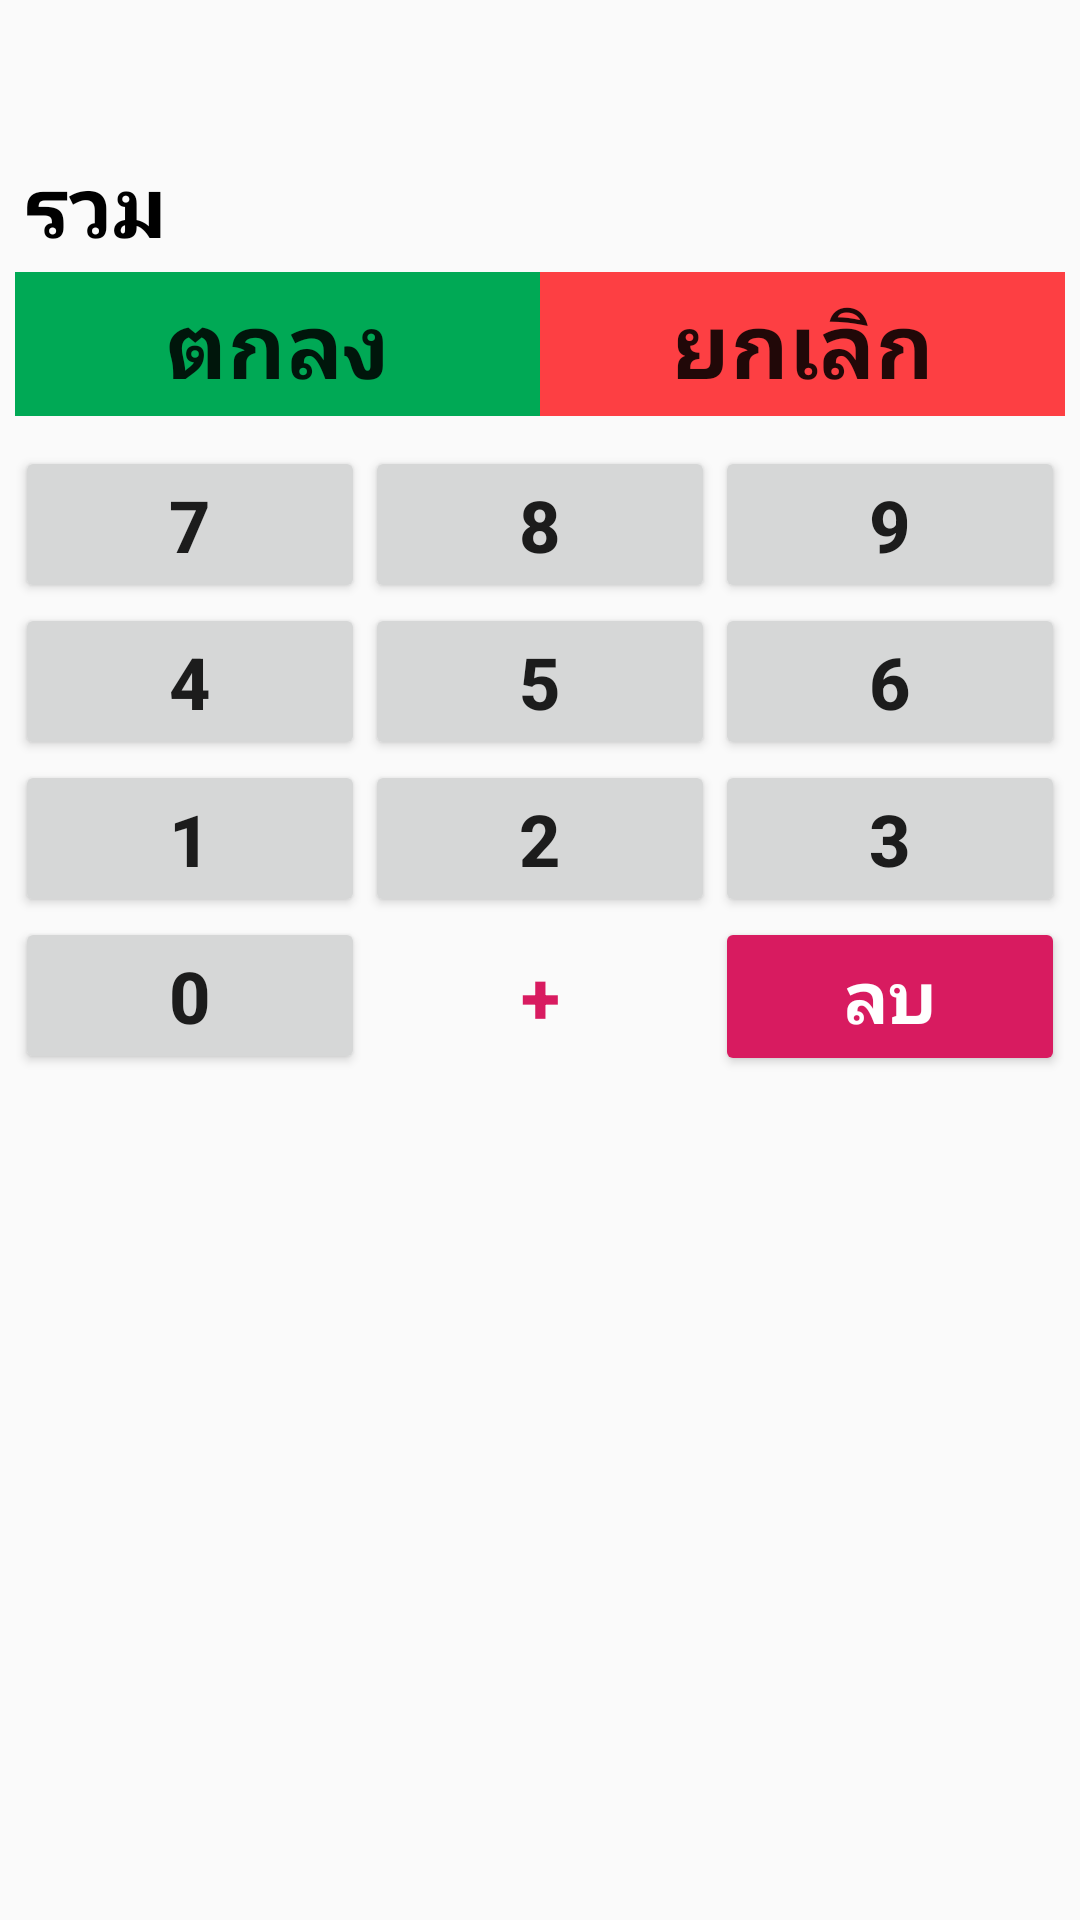

This screen was rendered from an Android layout file. Write that file and the resources it references.
<!-- AndroidManifest.xml: application theme AppTheme -->
<!-- res/layout/dialog_adjust.xml -->
<?xml version="1.0" encoding="utf-8"?>
<LinearLayout xmlns:android="http://schemas.android.com/apk/res/android"
    xmlns:tools="http://schemas.android.com/tools"
    android:id="@+id/dialog_adjust"
    android:layout_width="match_parent"
    android:layout_height="wrap_content"
    android:padding="5dp">

    <LinearLayout
        android:id="@+id/ladj"
        android:layout_width="match_parent"
        android:layout_height="wrap_content"
        android:orientation="vertical">


        <LinearLayout
            android:id="@+id/l_batch"
            android:layout_width="match_parent"
            android:layout_height="wrap_content"
            android:background="@drawable/border_black"
            android:gravity="center"
            android:orientation="horizontal">

            <TextView
                android:id="@+id/tvCal"
                android:layout_width="wrap_content"
                android:layout_height="wrap_content"
                android:layout_weight="1"
                android:textAlignment="center"
                android:textColor="#000000"
                android:textSize="32sp"
                android:textStyle="bold" />

        </LinearLayout>

        <LinearLayout
            android:id="@+id/l_adj"
            android:layout_width="match_parent"
            android:layout_height="match_parent"
            android:layout_marginTop="-2dp"
            android:background="@drawable/border_black"
            android:gravity="center"
            android:orientation="horizontal"
            android:padding="3dp">

            <TextView
                android:id="@+id/textView4"
                android:layout_width="wrap_content"
                android:layout_height="wrap_content"
                android:text="รวม"
                android:textColor="#000000"
                android:textSize="28sp"
                android:textStyle="bold" />

            <TextView
                android:id="@+id/tvSum"
                android:layout_width="wrap_content"
                android:layout_height="wrap_content"
                android:layout_weight="1"
                android:textAlignment="center"
                android:textColor="#FF0E0E"
                android:textSize="28sp"
                android:textStyle="bold" />

        </LinearLayout>

        <LinearLayout
            android:layout_width="match_parent"
            android:layout_height="wrap_content"
            android:layout_gravity="center"
            android:foregroundGravity="center"
            android:gravity="center"
            android:orientation="horizontal">

            <Button
                android:id="@+id/btnQtysv"
                android:layout_width="match_parent"
                android:layout_height="wrap_content"
                android:layout_weight="1"
                android:background="#00a955"
                android:gravity="center"
                android:text="ตกลง"
                android:textSize="30sp"
                android:textStyle="bold" />

            <Button
                android:id="@+id/btnCan"
                android:layout_width="match_parent"
                android:layout_height="wrap_content"
                android:layout_weight="1"
                android:background="#fd3f43"
                android:gravity="center"
                android:text="ยกเลิก"
                android:textSize="30sp"
                android:textStyle="bold" />

        </LinearLayout>

        <LinearLayout
            android:layout_width="match_parent"
            android:layout_height="wrap_content"
            android:layout_marginTop="10dp"
            android:orientation="vertical">

            <LinearLayout
                android:layout_width="match_parent"
                android:layout_height="match_parent"
                android:orientation="horizontal">

                <Button
                    android:id="@+id/bt7"
                    android:layout_width="match_parent"
                    android:layout_height="wrap_content"
                    android:layout_weight="1"
                    android:text="7"
                    android:textSize="24sp"
                    android:textStyle="bold" />

                <Button
                    android:id="@+id/bt8"
                    android:layout_width="match_parent"
                    android:layout_height="wrap_content"
                    android:layout_weight="1"
                    android:text="8"
                    android:textSize="24sp"
                    android:textStyle="bold" />

                <Button
                    android:id="@+id/bt9"
                    android:layout_width="match_parent"
                    android:layout_height="wrap_content"
                    android:layout_weight="1"
                    android:text="9"
                    android:textSize="24sp"
                    android:textStyle="bold" />
            </LinearLayout>

            <LinearLayout
                android:layout_width="match_parent"
                android:layout_height="match_parent"
                android:layout_weight="1"
                android:orientation="horizontal">

                <Button
                    android:id="@+id/bt4"
                    android:layout_width="match_parent"
                    android:layout_height="wrap_content"
                    android:layout_weight="1"
                    android:text="4"
                    android:textSize="24sp"
                    android:textStyle="bold" />

                <Button
                    android:id="@+id/bt5"
                    android:layout_width="match_parent"
                    android:layout_height="wrap_content"
                    android:layout_weight="1"
                    android:text="5"
                    android:textSize="24sp"
                    android:textStyle="bold" />

                <Button
                    android:id="@+id/bt6"
                    android:layout_width="match_parent"
                    android:layout_height="wrap_content"
                    android:layout_weight="1"
                    android:text="6"
                    android:textSize="24sp"
                    android:textStyle="bold" />
            </LinearLayout>

            <LinearLayout
                android:layout_width="match_parent"
                android:layout_height="match_parent"
                android:orientation="horizontal">

                <Button
                    android:id="@+id/bt1"
                    android:layout_width="match_parent"
                    android:layout_height="wrap_content"
                    android:layout_weight="1"
                    android:text="1"
                    android:textSize="24sp"
                    android:textStyle="bold" />

                <Button
                    android:id="@+id/bt2"
                    android:layout_width="match_parent"
                    android:layout_height="wrap_content"
                    android:layout_weight="1"
                    android:text="2"
                    android:textSize="24sp"
                    android:textStyle="bold" />

                <Button
                    android:id="@+id/bt3"
                    android:layout_width="match_parent"
                    android:layout_height="wrap_content"
                    android:layout_weight="1"
                    android:text="3"
                    android:textSize="24sp"
                    android:textStyle="bold" />
            </LinearLayout>

            <LinearLayout
                android:layout_width="match_parent"
                android:layout_height="match_parent"
                android:orientation="horizontal">

                <Button
                    android:id="@+id/bt0"
                    android:layout_width="match_parent"
                    android:layout_height="wrap_content"
                    android:layout_weight="1"
                    android:text="0"
                    android:textSize="24sp"
                    android:textStyle="bold" />

                <Button
                    android:id="@+id/btPlus"
                    style="@style/Widget.AppCompat.Button.ButtonBar.AlertDialog"
                    android:layout_width="match_parent"
                    android:layout_height="wrap_content"
                    android:layout_weight="1"
                    android:text="+"
                    android:textSize="24sp"
                    android:textStyle="bold" />

                <Button
                    android:id="@+id/btDel"
                    style="@style/Widget.AppCompat.Button.Colored"
                    android:layout_width="match_parent"
                    android:layout_height="wrap_content"
                    android:layout_weight="1"
                    android:text="ลบ"
                    android:textSize="24sp"
                    android:textStyle="bold" />
            </LinearLayout>

        </LinearLayout>


    </LinearLayout>

</LinearLayout>
<!-- resources referenced by this layout -->
<resources>
  <style name="AppTheme" parent="Theme.AppCompat.Light.NoActionBar">
          
          <item name="colorPrimary">@color/colorPrimary</item>
          <item name="colorPrimaryDark">@color/colorPrimaryDark</item>
          <item name="colorAccent">@color/colorAccent</item>
      </style>
  <color name="colorPrimary">#008577</color>
  <color name="colorPrimaryDark">#00574B</color>
  <color name="colorAccent">#D81B60</color>
</resources>
